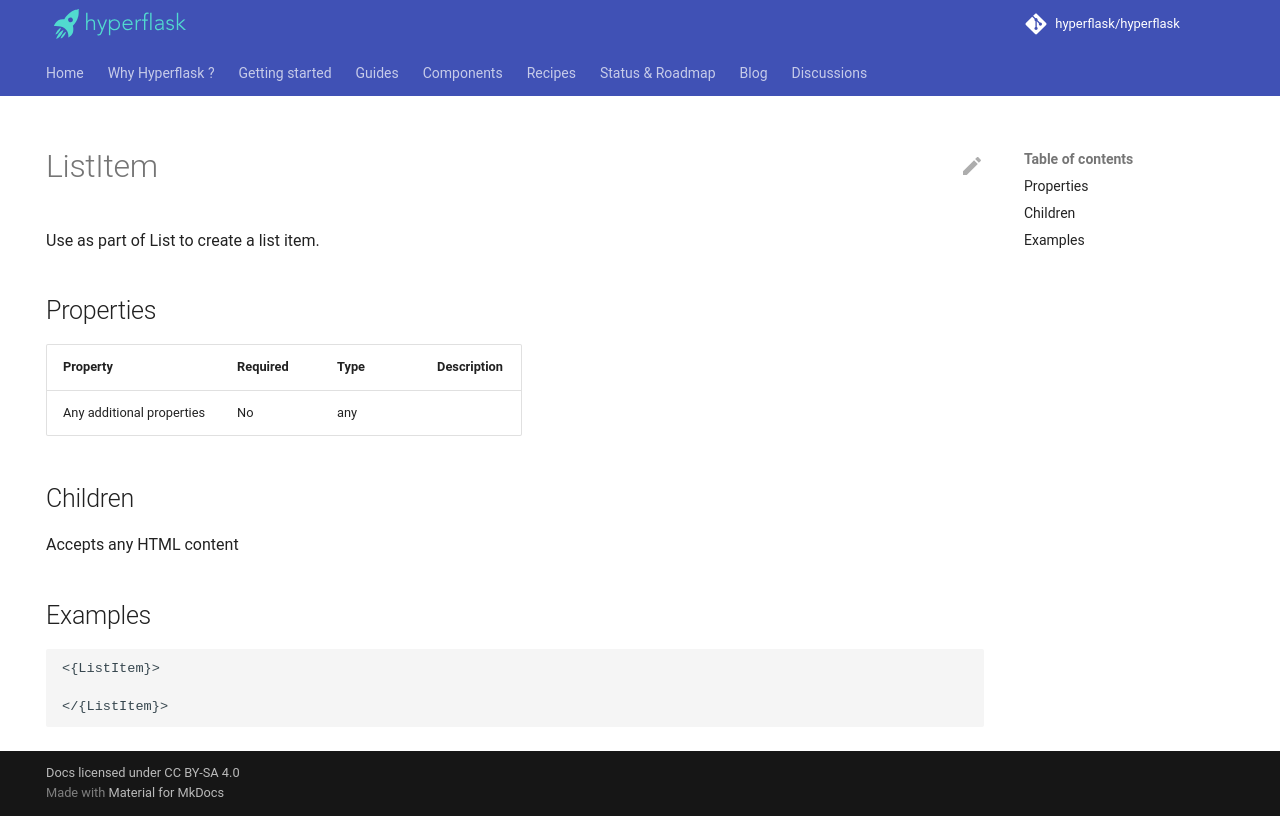

repository: hyperflask/hyperflask-docs · page: components/daisyui/ListItem/index.html · generator: mkdocs

---
hide: [navigation, footer]
---
# ListItem

Use as part of List to create a list item.

## Properties

| Property | Required | Type | Description |
|----------|----------|------|-------------|
|Any additional properties|No|any||

## Children

Accepts any HTML content

## Examples

```
<{ListItem}>

</{ListItem}>
```
